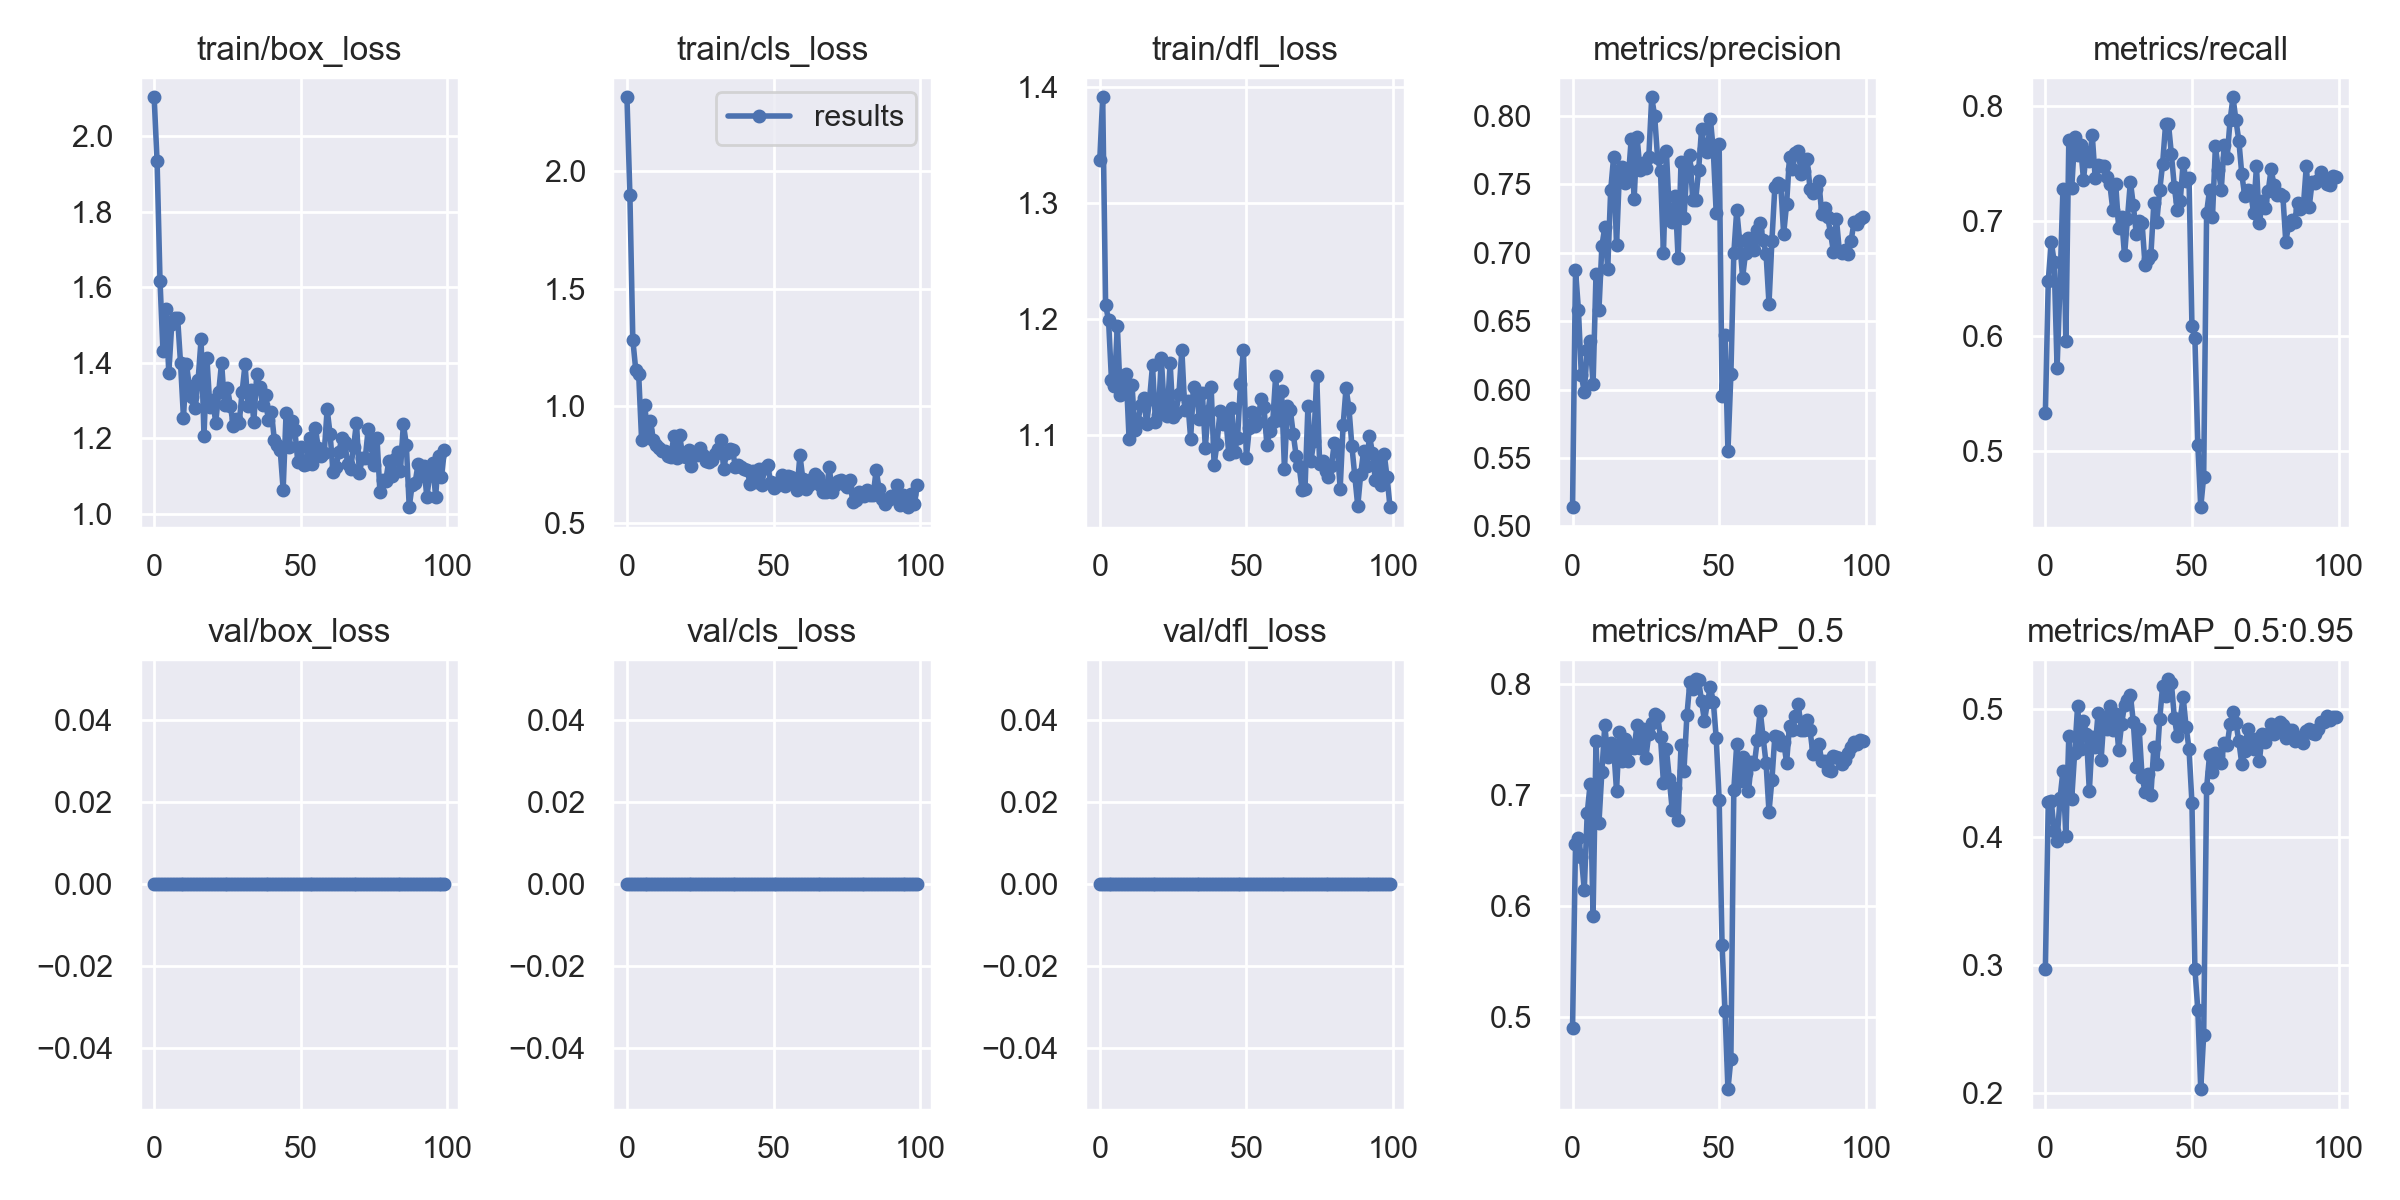

Values plotted in this chart, from the file beside it:
epoch, train/box_loss, train/cls_loss, train/dfl_loss, metrics/precision, metrics/recall, metrics/mAP_0.5, metrics/mAP_0.5:0.95, val/box_loss, val/cls_loss, val/dfl_loss, x/lr0, x/lr1, x/lr2
0, 2.103, 2.316, 1.337, 0.514, 0.5329, 0.4904, 0.2963, 0, 0, 0, 0.0937, 0.0007, 0.0007
1, 1.933, 1.901, 1.391, 0.6877, 0.648, 0.6558, 0.4275, 0, 0, 0, 0.08649, 0.001485, 0.001485
2, 1.617, 1.282, 1.212, 0.6585, 0.6821, 0.6614, 0.4284, 0, 0, 0, 0.07925, 0.002254, 0.002254
3, 1.432, 1.153, 1.199, 0.6103, 0.6648, 0.6444, 0.4046, 0, 0, 0, 0.07201, 0.003008, 0.003008
4, 1.544, 1.134, 1.148, 0.5982, 0.5725, 0.6145, 0.3969, 0, 0, 0, 0.06475, 0.003746, 0.003746
5, 1.372, 0.8535, 1.143, 0.6288, 0.6456, 0.6835, 0.4301, 0, 0, 0, 0.05747, 0.004467, 0.004467
6, 1.503, 1.004, 1.194, 0.6353, 0.7279, 0.7097, 0.4515, 0, 0, 0, 0.05017, 0.005173, 0.005173
7, 1.518, 0.8965, 1.134, 0.6041, 0.5955, 0.5915, 0.4005, 0, 0, 0, 0.04286, 0.005863, 0.005863
8, 1.519, 0.9353, 1.141, 0.6846, 0.7701, 0.7489, 0.4789, 0, 0, 0, 0.03554, 0.006538, 0.006538
9, 1.399, 0.855, 1.153, 0.6582, 0.7285, 0.6748, 0.4299, 0, 0, 0, 0.0282, 0.007196, 0.007196
10, 1.255, 0.8309, 1.097, 0.7049, 0.7728, 0.7208, 0.4659, 0, 0, 0, 0.02084, 0.007839, 0.007839
11, 1.396, 0.8197, 1.143, 0.7188, 0.7571, 0.7628, 0.5024, 0, 0, 0, 0.01346, 0.008466, 0.008466
12, 1.338, 0.8065, 1.105, 0.6883, 0.7657, 0.7341, 0.4686, 0, 0, 0, 0.008812, 0.008812, 0.008812
13, 1.309, 0.8044, 1.111, 0.7456, 0.736, 0.7463, 0.4907, 0, 0, 0, 0.008812, 0.008812, 0.008812
14, 1.279, 0.7871, 1.126, 0.7699, 0.7598, 0.7437, 0.4807, 0, 0, 0, 0.008713, 0.008713, 0.008713
15, 1.355, 0.7824, 1.132, 0.7054, 0.7518, 0.7035, 0.4357, 0, 0, 0, 0.008614, 0.008614, 0.008614
16, 1.462, 0.8718, 1.11, 0.7595, 0.7745, 0.7568, 0.4785, 0, 0, 0, 0.008515, 0.008515, 0.008515
17, 1.206, 0.7749, 1.131, 0.7629, 0.7372, 0.7302, 0.4699, 0, 0, 0, 0.008416, 0.008416, 0.008416
18, 1.412, 0.8731, 1.161, 0.751, 0.7487, 0.7505, 0.4972, 0, 0, 0, 0.008317, 0.008317, 0.008317
19, 1.284, 0.783, 1.112, 0.7541, 0.7478, 0.7305, 0.4599, 0, 0, 0, 0.008218, 0.008218, 0.008218
20, 1.302, 0.7794, 1.117, 0.7832, 0.7479, 0.745, 0.4936, 0, 0, 0, 0.008119, 0.008119, 0.008119
21, 1.241, 0.8124, 1.167, 0.7393, 0.7381, 0.7418, 0.4844, 0, 0, 0, 0.00802, 0.00802, 0.00802
22, 1.321, 0.7419, 1.122, 0.7846, 0.7319, 0.7633, 0.5023, 0, 0, 0, 0.007921, 0.007921, 0.007921
23, 1.4, 0.7957, 1.117, 0.7606, 0.7099, 0.7419, 0.4837, 0, 0, 0, 0.007822, 0.007822, 0.007822
24, 1.288, 0.7881, 1.163, 0.7656, 0.7319, 0.7591, 0.4964, 0, 0, 0, 0.007723, 0.007723, 0.007723
25, 1.332, 0.8173, 1.116, 0.762, 0.6943, 0.7333, 0.468, 0, 0, 0, 0.007624, 0.007624, 0.007624
26, 1.287, 0.7895, 1.12, 0.7699, 0.7034, 0.7552, 0.488, 0, 0, 0, 0.007525, 0.007525, 0.007525
27, 1.232, 0.763, 1.136, 0.8137, 0.6701, 0.7651, 0.5031, 0, 0, 0, 0.007426, 0.007426, 0.007426
28, 1.25, 0.7591, 1.174, 0.8002, 0.702, 0.7724, 0.5069, 0, 0, 0, 0.007327, 0.007327, 0.007327
29, 1.24, 0.7674, 1.122, 0.7694, 0.7343, 0.7713, 0.511, 0, 0, 0, 0.007228, 0.007228, 0.007228
30, 1.323, 0.7918, 1.13, 0.7595, 0.7139, 0.7518, 0.4899, 0, 0, 0, 0.007129, 0.007129, 0.007129
31, 1.396, 0.8143, 1.097, 0.6999, 0.689, 0.7111, 0.4545, 0, 0, 0, 0.00703, 0.00703, 0.00703
32, 1.285, 0.8541, 1.142, 0.7744, 0.6999, 0.7413, 0.4842, 0, 0, 0, 0.006931, 0.006931, 0.006931
33, 1.327, 0.7307, 1.137, 0.7291, 0.698, 0.7144, 0.4469, 0, 0, 0, 0.006832, 0.006832, 0.006832
34, 1.244, 0.7982, 1.114, 0.7222, 0.6615, 0.6863, 0.4354, 0, 0, 0, 0.006733, 0.006733, 0.006733
35, 1.37, 0.8152, 1.136, 0.7415, 0.6669, 0.706, 0.4491, 0, 0, 0, 0.006634, 0.006634, 0.006634
36, 1.336, 0.8098, 1.089, 0.696, 0.6708, 0.6774, 0.433, 0, 0, 0, 0.006535, 0.006535, 0.006535
37, 1.288, 0.7382, 1.121, 0.7665, 0.7153, 0.7448, 0.47, 0, 0, 0, 0.006436, 0.006436, 0.006436
38, 1.313, 0.7482, 1.141, 0.7255, 0.6992, 0.7218, 0.4571, 0, 0, 0, 0.006337, 0.006337, 0.006337
39, 1.249, 0.7361, 1.075, 0.7617, 0.7266, 0.7715, 0.492, 0, 0, 0, 0.006238, 0.006238, 0.006238
40, 1.27, 0.7277, 1.093, 0.7719, 0.7498, 0.8012, 0.5182, 0, 0, 0, 0.006139, 0.006139, 0.006139
41, 1.194, 0.7266, 1.121, 0.7388, 0.784, 0.7955, 0.5102, 0, 0, 0, 0.00604, 0.00604, 0.00604
42, 1.182, 0.6658, 1.11, 0.7387, 0.7842, 0.804, 0.5233, 0, 0, 0, 0.005941, 0.005941, 0.005941
43, 1.168, 0.7204, 1.115, 0.7605, 0.7578, 0.8031, 0.5201, 0, 0, 0, 0.005842, 0.005842, 0.005842
44, 1.064, 0.6746, 1.084, 0.7908, 0.7295, 0.7842, 0.493, 0, 0, 0, 0.005743, 0.005743, 0.005743
45, 1.268, 0.729, 1.123, 0.7762, 0.7092, 0.7665, 0.4788, 0, 0, 0, 0.005644, 0.005644, 0.005644
46, 1.176, 0.6631, 1.086, 0.7737, 0.7171, 0.7834, 0.4922, 0, 0, 0, 0.005545, 0.005545, 0.005545
47, 1.247, 0.7353, 1.098, 0.7982, 0.7508, 0.7969, 0.5094, 0, 0, 0, 0.005446, 0.005446, 0.005446
48, 1.221, 0.7454, 1.145, 0.7751, 0.7349, 0.784, 0.486, 0, 0, 0, 0.005347, 0.005347, 0.005347
49, 1.137, 0.6726, 1.174, 0.7288, 0.7372, 0.7512, 0.4688, 0, 0, 0, 0.005248, 0.005248, 0.005248
50, 1.176, 0.6506, 1.081, 0.7797, 0.6085, 0.6958, 0.4265, 0, 0, 0, 0.005149, 0.005149, 0.005149
51, 1.13, 0.6571, 1.106, 0.5953, 0.5986, 0.5645, 0.2968, 0, 0, 0, 0.00505, 0.00505, 0.00505
52, 1.133, 0.6723, 1.12, 0.6395, 0.5057, 0.5057, 0.265, 0, 0, 0, 0.004951, 0.004951, 0.004951
53, 1.202, 0.703, 1.108, 0.5551, 0.4513, 0.4353, 0.2027, 0, 0, 0, 0.004852, 0.004852, 0.004852
54, 1.132, 0.6592, 1.111, 0.6111, 0.4778, 0.4623, 0.2452, 0, 0, 0, 0.004753, 0.004753, 0.004753
55, 1.227, 0.6998, 1.131, 0.6996, 0.7074, 0.7046, 0.4381, 0, 0, 0, 0.004654, 0.004654, 0.004654
56, 1.173, 0.695, 1.125, 0.7313, 0.7268, 0.7458, 0.4642, 0, 0, 0, 0.004555, 0.004555, 0.004555
57, 1.154, 0.6832, 1.092, 0.7086, 0.7033, 0.7127, 0.4505, 0, 0, 0, 0.004456, 0.004456, 0.004456
58, 1.16, 0.6413, 1.104, 0.6819, 0.765, 0.7339, 0.4654, 0, 0, 0, 0.004357, 0.004357, 0.004357
59, 1.277, 0.7887, 1.112, 0.6999, 0.7444, 0.7198, 0.4632, 0, 0, 0, 0.004258, 0.004258, 0.004258
... 40 more rows
